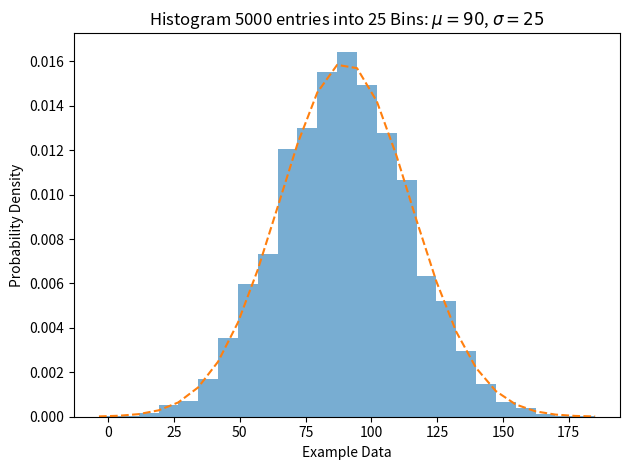

Generate this figure with matplotlib: (Note: this script raises an exception after producing the figure.)
import numpy as np
import matplotlib.pyplot as plt
#mlab.normpdf is removed from Matplotlib. hence using NUMPy
np.random.seed(0)

mu = 90     # mean
sigma = 25  # standard deviation

x = mu + sigma * np.random.randn(5000)

num_bins = 25
fig, ax = plt.subplots()

# Histogram
n, bins, patches = ax.hist(x, num_bins, density=True, alpha=0.6)

# Best-fit normal distribution using NumPy
y = (1 / (sigma * np.sqrt(2 * np.pi))) * np.exp(-0.5 * ((bins - mu) / sigma)**2)
ax.plot(bins, y, '--')

ax.set_xlabel('Example Data')
ax.set_ylabel('Probability Density')

# Title with raw string to avoid escape errors
sTitle = (
    r'Histogram ' + str(len(x)) + ' entries into ' + str(num_bins) +
    r' Bins: $\mu=' + str(mu) + r'$, $\sigma=' + str(sigma) + r'$'
)
ax.set_title(sTitle)

fig.tight_layout()

sPathFig = 'C:/Users/<user> RAHATE/Downloads/DataScience/Outputfile/DU-Histogram.png'
fig.savefig(sPathFig)

plt.show()
